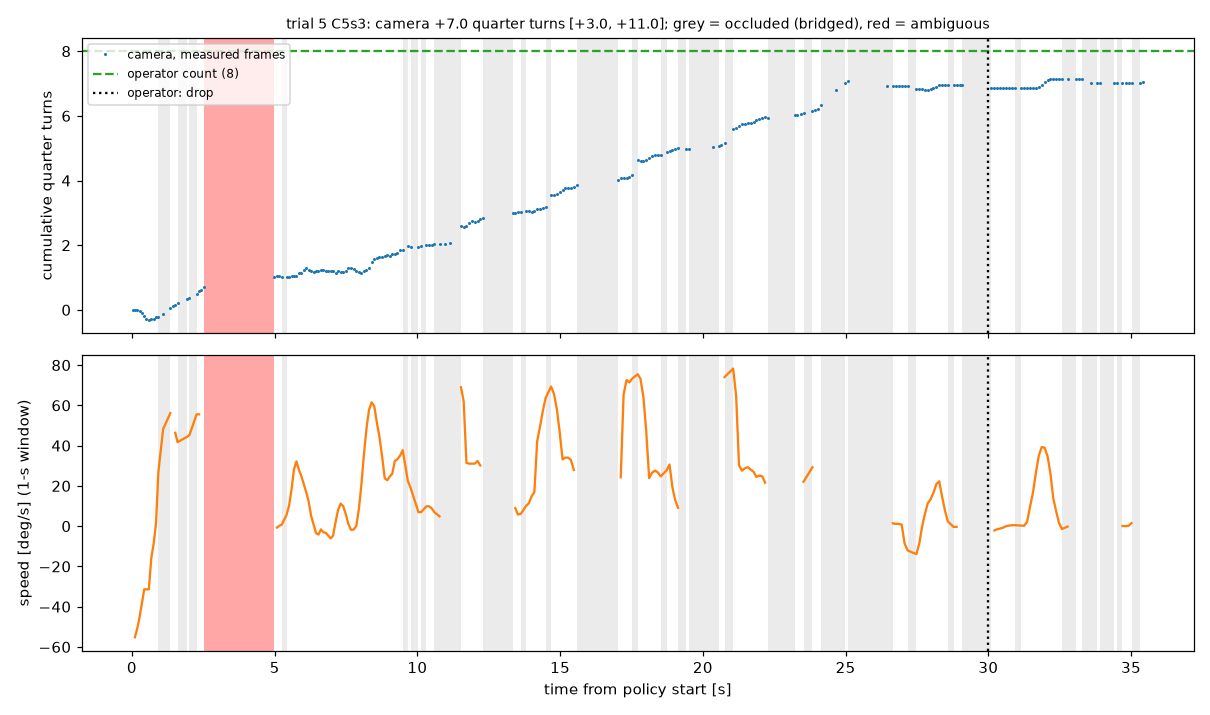

Data behind this chart, as committed beside it:
t_from_policy_start_s, host_time_s, cumulative_quarter_turns, speed_deg_s
0.024, 1795591999, 0.000, 
0.107, 1795591999, 0.003, -55.2
0.191, 1795591999, -0.000, -50.6
0.270, 1795592000, -0.035, -45.1
0.352, 1795592000, -0.103, -38.0
0.432, 1795592000, -0.177, -31.4
0.509, 1795592000, -0.282, -31.4
0.594, 1795592000, -0.309, -31.4
0.678, 1795592000, -0.278, -16.0
0.761, 1795592000, -0.271, -8.8
0.845, 1795592000, -0.232, 1.5
0.928, 1795592000, -0.207, 27.1
1.095, 1795592000, -0.121, 48.3
1.346, 1795592001, 0.046, 56.1
1.429, 1795592001, 0.108, 
1.519, 1795592001, 0.141, 46.4
1.600, 1795592001, 0.213, 41.7
1.932, 1795592001, 0.342, 44.4
2.015, 1795592001, 0.360, 45.3
2.266, 1795592001, 0.504, 55.5
2.351, 1795592002, 0.586, 55.5
2.435, 1795592002, 0.617, 
2.518, 1795592002, 0.706, 
4.991, 1795592004, 1.021, 
5.080, 1795592004, 1.036, -0.7
5.164, 1795592004, 1.033, 0.2
5.253, 1795592004, 1.016, 0.8
5.420, 1795592005, 1.018, 5.7
5.507, 1795592005, 1.029, 10.3
5.593, 1795592005, 1.032, 18.3
5.676, 1795592005, 1.036, 28.1
5.763, 1795592005, 1.032, 32.2
5.848, 1795592005, 1.136, 28.1
5.936, 1795592005, 1.154, 24.8
6.019, 1795592005, 1.225, 20.9
6.107, 1795592005, 1.281, 16.9
6.190, 1795592005, 1.225, 12.2
6.279, 1795592006, 1.201, 5.1
6.362, 1795592006, 1.182, 1.0
6.451, 1795592006, 1.190, -3.5
6.536, 1795592006, 1.217, -4.2
6.622, 1795592006, 1.236, -1.6
6.707, 1795592006, 1.226, -3.0
6.792, 1795592006, 1.207, -3.3
6.875, 1795592006, 1.190, -4.7
6.964, 1795592006, 1.192, -6.1
7.047, 1795592006, 1.187, -4.7
7.135, 1795592006, 1.150, 2.0
7.221, 1795592006, 1.188, 8.0
7.311, 1795592007, 1.185, 11.2
7.398, 1795592007, 1.174, 10.0
7.488, 1795592007, 1.199, 6.2
7.579, 1795592007, 1.285, 1.3
7.672, 1795592007, 1.292, -1.8
7.763, 1795592007, 1.273, -1.8
7.859, 1795592007, 1.214, 0.0
7.949, 1795592007, 1.157, 8.4
8.037, 1795592007, 1.129, 20.2
8.125, 1795592007, 1.200, 35.2
8.217, 1795592007, 1.235, 48.6
... 168 more rows
